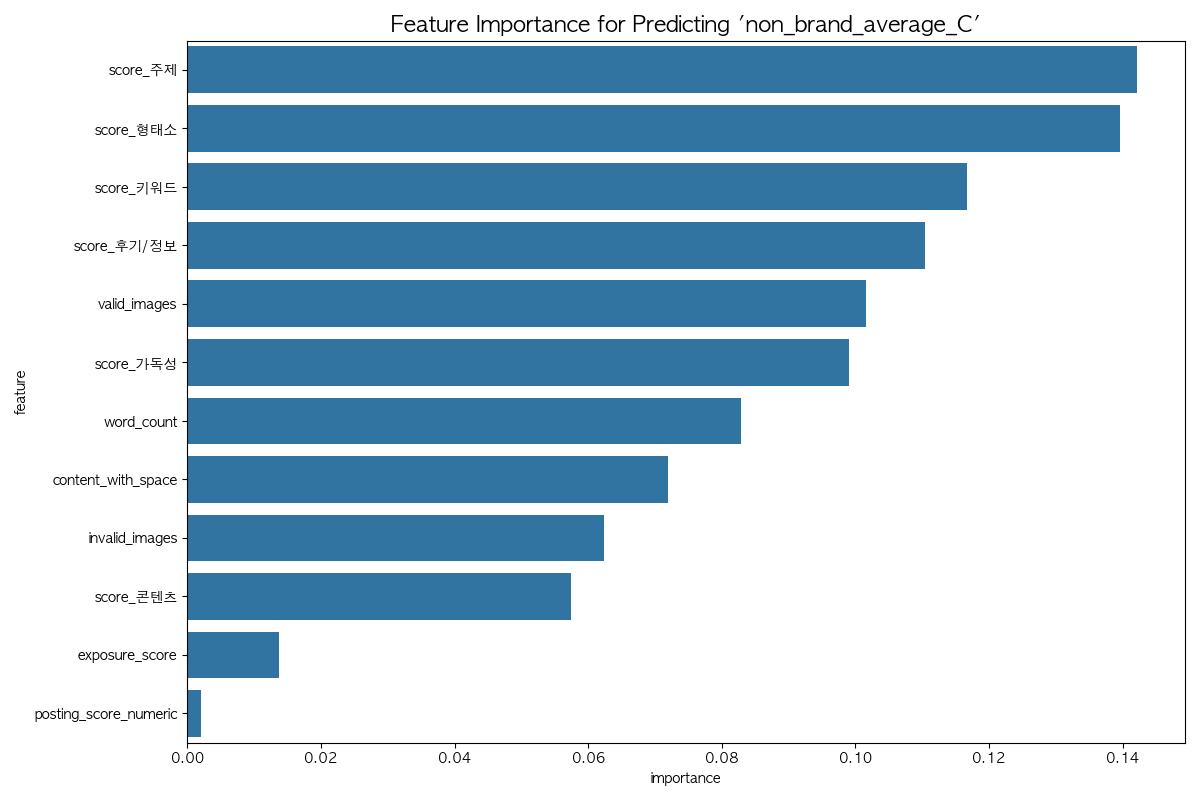

The file beside this chart, header and first rows:
feature, importance
score_주제, 0.1422
score_형태소, 0.1396
score_키워드, 0.1167
score_후기/정보, 0.1104
valid_images, 0.1016
score_가독성, 0.09897
word_count, 0.0829
content_with_space, 0.07196
invalid_images, 0.06233
score_콘텐츠, 0.05742
exposure_score, 0.01375
posting_score_numeric, 0.002097
